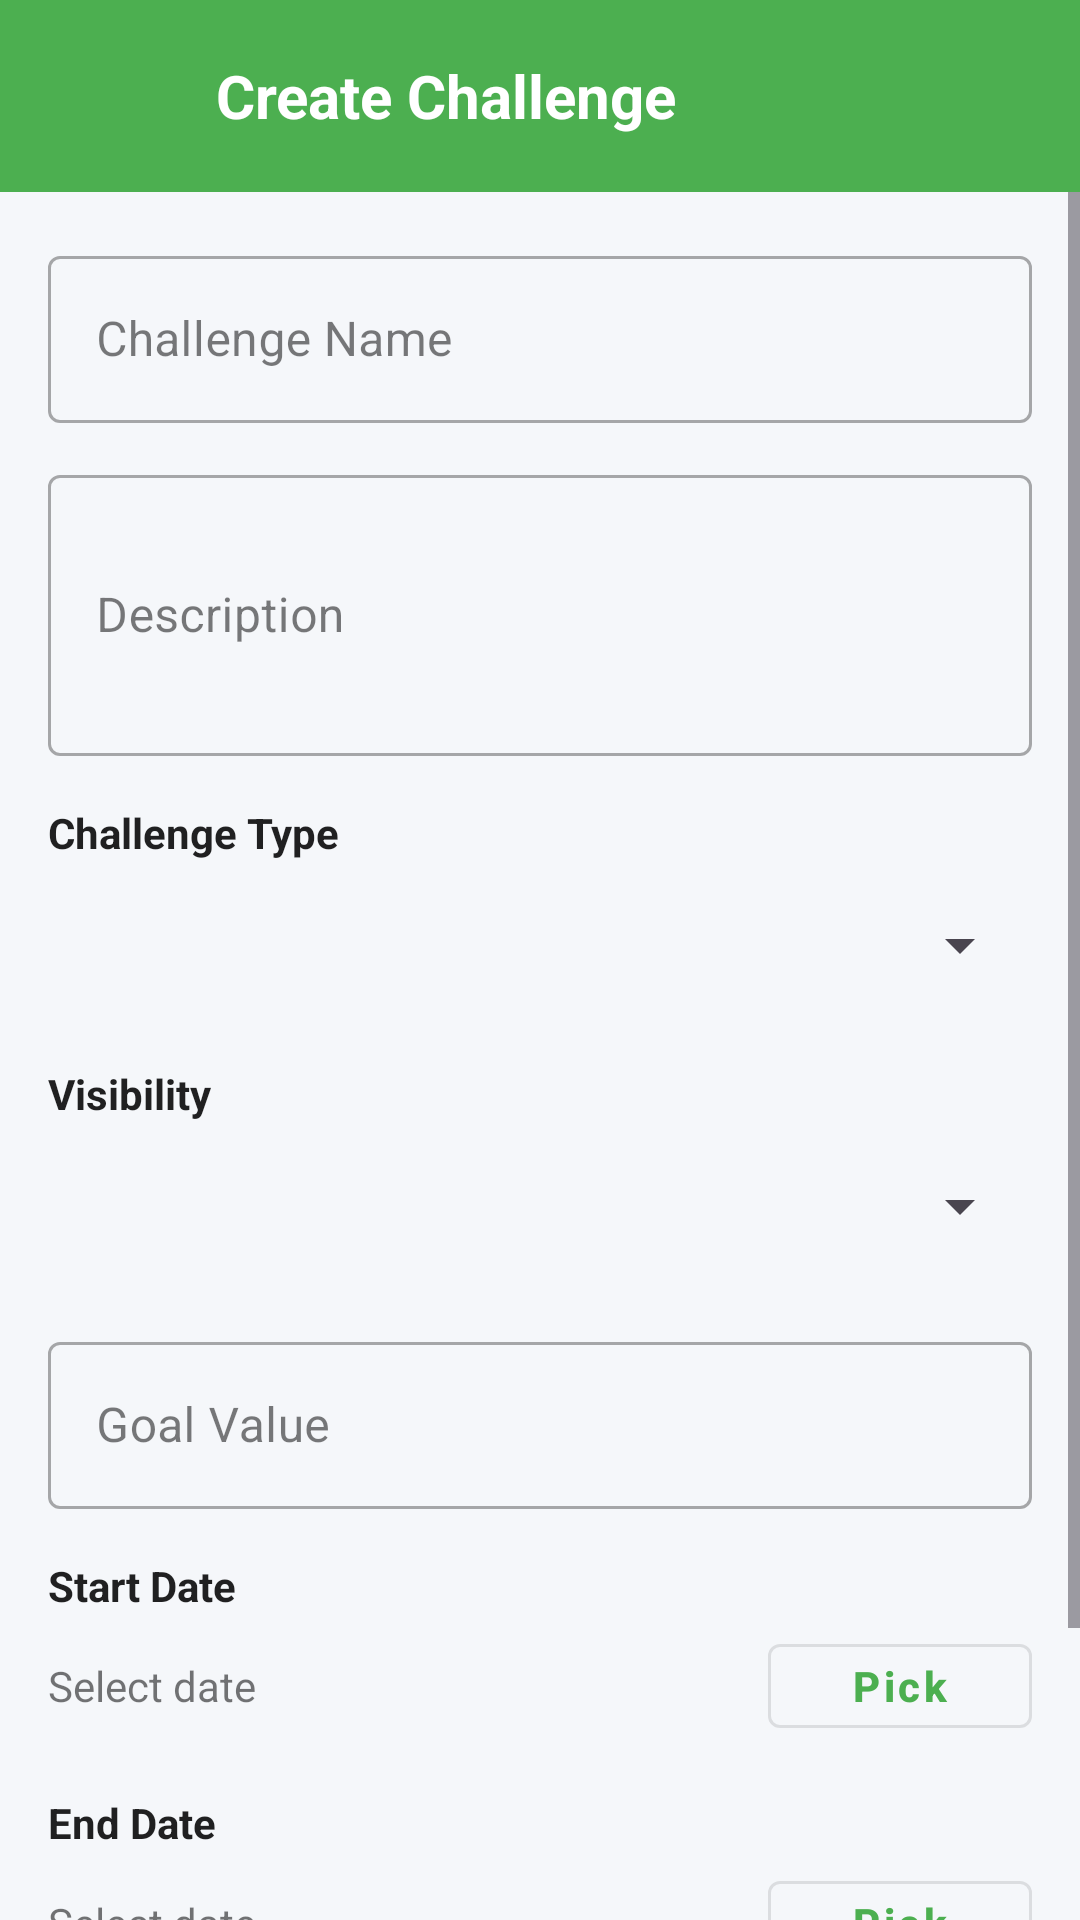

Android layout source for this screen:
<!-- AndroidManifest.xml: application theme Theme.FitTrackPro -->
<!-- res/layout/fragment_create_challenge.xml -->
<?xml version="1.0" encoding="utf-8"?>
<LinearLayout xmlns:android="http://schemas.android.com/apk/res/android"
    android:layout_width="match_parent"
    android:layout_height="match_parent"
    android:background="@color/background"
    android:orientation="vertical">

    <LinearLayout
        android:layout_width="match_parent"
        android:layout_height="?attr/actionBarSize"
        android:background="@color/primary"
        android:gravity="center_vertical"
        android:paddingHorizontal="16dp">

        <ImageButton
            android:id="@+id/btn_back"
            android:layout_width="40dp"
            android:layout_height="40dp"
            android:background="?attr/selectableItemBackgroundBorderless"
            android:src="@drawable/ic_back"
            android:contentDescription="Back" />

        <TextView
            android:layout_width="0dp"
            android:layout_height="wrap_content"
            android:layout_marginStart="16dp"
            android:layout_weight="1"
            android:text="@string/create_challenge"
            android:textColor="@color/white"
            android:textSize="20sp"
            android:textStyle="bold" />
    </LinearLayout>

    <ScrollView
        android:layout_width="match_parent"
        android:layout_height="match_parent">

        <LinearLayout
            android:layout_width="match_parent"
            android:layout_height="wrap_content"
            android:orientation="vertical"
            android:padding="16dp">

            <com.google.android.material.textfield.TextInputLayout
                style="@style/Widget.MaterialComponents.TextInputLayout.OutlinedBox"
                android:layout_width="match_parent"
                android:layout_height="wrap_content"
                android:hint="Challenge Name">

                <com.google.android.material.textfield.TextInputEditText
                    android:id="@+id/et_challenge_name"
                    android:layout_width="match_parent"
                    android:layout_height="wrap_content"
                    android:inputType="text" />
            </com.google.android.material.textfield.TextInputLayout>

            <com.google.android.material.textfield.TextInputLayout
                style="@style/Widget.MaterialComponents.TextInputLayout.OutlinedBox"
                android:layout_width="match_parent"
                android:layout_height="wrap_content"
                android:layout_marginTop="12dp"
                android:hint="Description">

                <com.google.android.material.textfield.TextInputEditText
                    android:id="@+id/et_description"
                    android:layout_width="match_parent"
                    android:layout_height="wrap_content"
                    android:inputType="textMultiLine"
                    android:minLines="3" />
            </com.google.android.material.textfield.TextInputLayout>

            <TextView
                android:layout_width="wrap_content"
                android:layout_height="wrap_content"
                android:layout_marginTop="16dp"
                android:text="Challenge Type"
                android:textColor="@color/text_primary"
                android:textSize="14sp"
                android:textStyle="bold" />

            <Spinner
                android:id="@+id/spinner_challenge_type"
                android:layout_width="match_parent"
                android:layout_height="48dp"
                android:layout_marginTop="4dp" />

            <TextView
                android:layout_width="wrap_content"
                android:layout_height="wrap_content"
                android:layout_marginTop="16dp"
                android:text="Visibility"
                android:textColor="@color/text_primary"
                android:textSize="14sp"
                android:textStyle="bold" />

            <Spinner
                android:id="@+id/spinner_visibility"
                android:layout_width="match_parent"
                android:layout_height="48dp"
                android:layout_marginTop="4dp" />

            <com.google.android.material.textfield.TextInputLayout
                style="@style/Widget.MaterialComponents.TextInputLayout.OutlinedBox"
                android:layout_width="match_parent"
                android:layout_height="wrap_content"
                android:layout_marginTop="16dp"
                android:hint="Goal Value">

                <com.google.android.material.textfield.TextInputEditText
                    android:id="@+id/et_goal_value"
                    android:layout_width="match_parent"
                    android:layout_height="wrap_content"
                    android:inputType="numberDecimal" />
            </com.google.android.material.textfield.TextInputLayout>

            <TextView
                android:layout_width="wrap_content"
                android:layout_height="wrap_content"
                android:layout_marginTop="16dp"
                android:text="Start Date"
                android:textColor="@color/text_primary"
                android:textSize="14sp"
                android:textStyle="bold" />

            <LinearLayout
                android:layout_width="match_parent"
                android:layout_height="wrap_content"
                android:layout_marginTop="4dp"
                android:gravity="center_vertical"
                android:orientation="horizontal">

                <TextView
                    android:id="@+id/tv_start_date"
                    android:layout_width="0dp"
                    android:layout_height="wrap_content"
                    android:layout_weight="1"
                    android:text="Select date"
                    android:textColor="@color/text_secondary" />

                <com.google.android.material.button.MaterialButton
                    android:id="@+id/btn_select_start_date"
                    style="@style/Widget.MaterialComponents.Button.OutlinedButton"
                    android:layout_width="wrap_content"
                    android:layout_height="40dp"
                    android:text="Pick" />
            </LinearLayout>

            <TextView
                android:layout_width="wrap_content"
                android:layout_height="wrap_content"
                android:layout_marginTop="16dp"
                android:text="End Date"
                android:textColor="@color/text_primary"
                android:textSize="14sp"
                android:textStyle="bold" />

            <LinearLayout
                android:layout_width="match_parent"
                android:layout_height="wrap_content"
                android:layout_marginTop="4dp"
                android:gravity="center_vertical"
                android:orientation="horizontal">

                <TextView
                    android:id="@+id/tv_end_date"
                    android:layout_width="0dp"
                    android:layout_height="wrap_content"
                    android:layout_weight="1"
                    android:text="Select date"
                    android:textColor="@color/text_secondary" />

                <com.google.android.material.button.MaterialButton
                    android:id="@+id/btn_select_end_date"
                    style="@style/Widget.MaterialComponents.Button.OutlinedButton"
                    android:layout_width="wrap_content"
                    android:layout_height="40dp"
                    android:text="Pick" />
            </LinearLayout>

            <com.google.android.material.button.MaterialButton
                android:id="@+id/btn_create_challenge"
                android:layout_width="match_parent"
                android:layout_height="56dp"
                android:layout_marginTop="24dp"
                android:text="@string/create_challenge"
                android:textSize="16sp" />
        </LinearLayout>
    </ScrollView>
</LinearLayout>
<!-- resources referenced by this layout -->
<resources>
  <color name="background">#FFF5F7FA</color>
  <color name="primary">#FF4CAF50</color>
  <color name="text_primary">#DE000000</color>
  <color name="text_secondary">#8A000000</color>
  <color name="white">#FFFFFFFF</color>
  <string name="create_challenge">Create Challenge</string>
  <style name="Theme.FitTrackPro" parent="Theme.Material3.DayNight.NoActionBar">
          
          <item name="colorPrimary">@color/primary</item>
          <item name="colorPrimaryVariant">@color/primary_variant</item>
          <item name="colorOnPrimary">@color/text_on_primary</item>
          
          <item name="colorSecondary">@color/secondary</item>
          <item name="colorSecondaryVariant">@color/secondary_variant</item>
          <item name="colorOnSecondary">@color/text_on_secondary</item>
          
          <item name="android:colorBackground">@color/background</item>
          <item name="colorSurface">@color/surface</item>
          <item name="colorOnSurface">@color/text_primary</item>
          
          <item name="colorError">@color/error</item>
          <item name="colorOnError">@color/white</item>
          
          <item name="android:statusBarColor">@color/primary_dark</item>
          <item name="android:navigationBarColor">@color/surface</item>
          
          <item name="android:windowLightStatusBar" tools:targetApi="m">false</item>
          <item name="android:windowLightNavigationBar" tools:targetApi="o_mr1">true</item>
          
          <item name="materialCardViewStyle">@style/Widget.FitTrackPro.CardView</item>
          <item name="materialButtonStyle">@style/Widget.FitTrackPro.Button</item>
          <item name="chipStyle">@style/Widget.FitTrackPro.Chip</item>
      </style>
  <color name="primary_variant">#FF2E7D32</color>
  <color name="text_on_primary">#FFFFFFFF</color>
  <color name="secondary">#FFFF9800</color>
  <color name="secondary_variant">#FFEF6C00</color>
  <color name="text_on_secondary">#FF000000</color>
  <color name="surface">#FFFFFFFF</color>
  <color name="error">#FFF44336</color>
  <color name="primary_dark">#FF388E3C</color>
  <style name="Widget.FitTrackPro.CardView" parent="Widget.Material3.CardView.Elevated">
          <item name="cardCornerRadius">16dp</item>
          <item name="cardElevation">4dp</item>
          <item name="cardBackgroundColor">@color/surface</item>
      </style>
  <style name="Widget.FitTrackPro.Button" parent="Widget.Material3.Button">
          <item name="cornerRadius">12dp</item>
          <item name="android:textAllCaps">false</item>
          <item name="android:textStyle">bold</item>
      </style>
  <style name="Widget.FitTrackPro.Chip" parent="Widget.Material3.Chip.Assist">
          <item name="chipCornerRadius">16dp</item>
          <item name="chipBackgroundColor">@color/primary_surface</item>
          <item name="android:textColor">@color/primary</item>
      </style>
  <color name="primary_surface">#1A4CAF50</color>
</resources>
